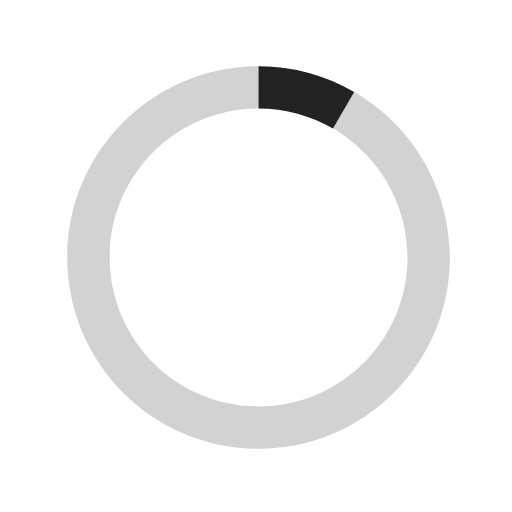
t = 0.00 s
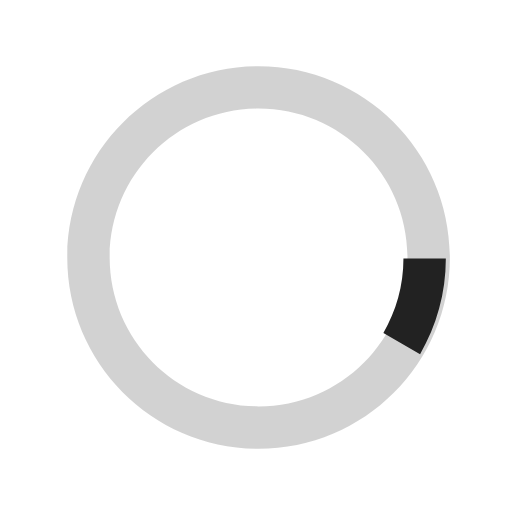
t = 0.13 s
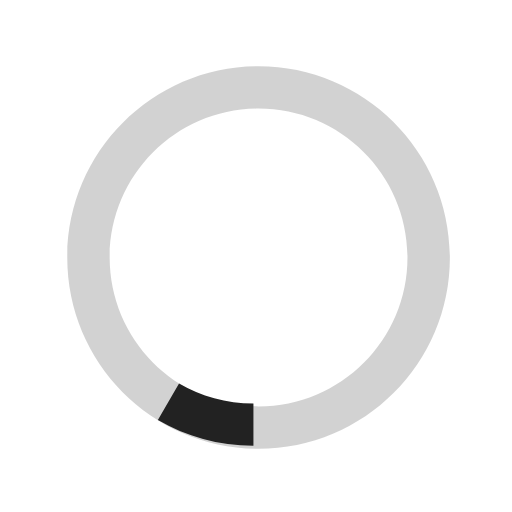
t = 0.25 s
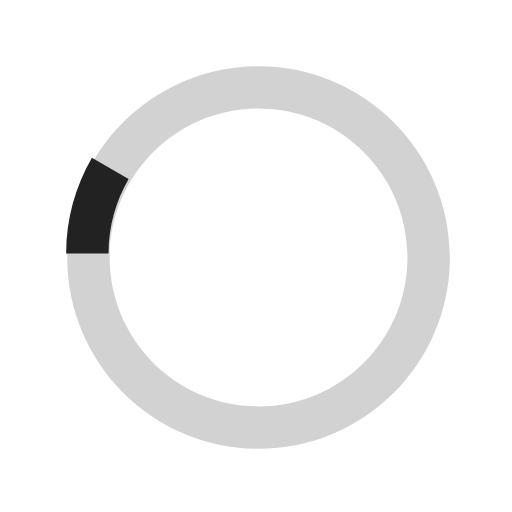
t = 0.38 s

The animated SVG that drew these frames (rendered in a browser with its animation timeline set to each time). Animation: 1 SMIL element (animateTransform=1); one cycle of 0.50 s, repeats indefinitely.

<svg version="1.1" id="svg-spinner" xmlns="http://www.w3.org/2000/svg" xmlns:xlink="http://www.w3.org/1999/xlink" x="0px" y="0px"
   width="40px" height="40px" viewBox="0 0 40 40" enable-background="new 0 0 40 40" xml:space="preserve">
  <path opacity="0.2" fill="#222" d="M20.201,5.169c-8.254,0-14.946,6.692-14.946,14.946c0,8.255,6.692,14.946,14.946,14.946
    s14.946-6.691,14.946-14.946C35.146,11.861,28.455,5.169,20.201,5.169z M20.201,31.749c-6.425,0-11.634-5.208-11.634-11.634
    c0-6.425,5.209-11.634,11.634-11.634c6.425,0,11.633,5.209,11.633,11.634C31.834,26.541,26.626,31.749,20.201,31.749z"/>
  <path fill="#222" d="M26.013,10.047l1.654-2.866c-2.198-1.272-4.743-2.012-7.466-2.012h0v3.312h0
    C22.32,8.481,24.301,9.057,26.013,10.047z">
    <animateTransform attributeType="xml"
      attributeName="transform"
      type="rotate"
      from="0 20 20"
      to="360 20 20"
      dur="0.5s"
      repeatCount="indefinite"/>
    </path>
  </svg>
